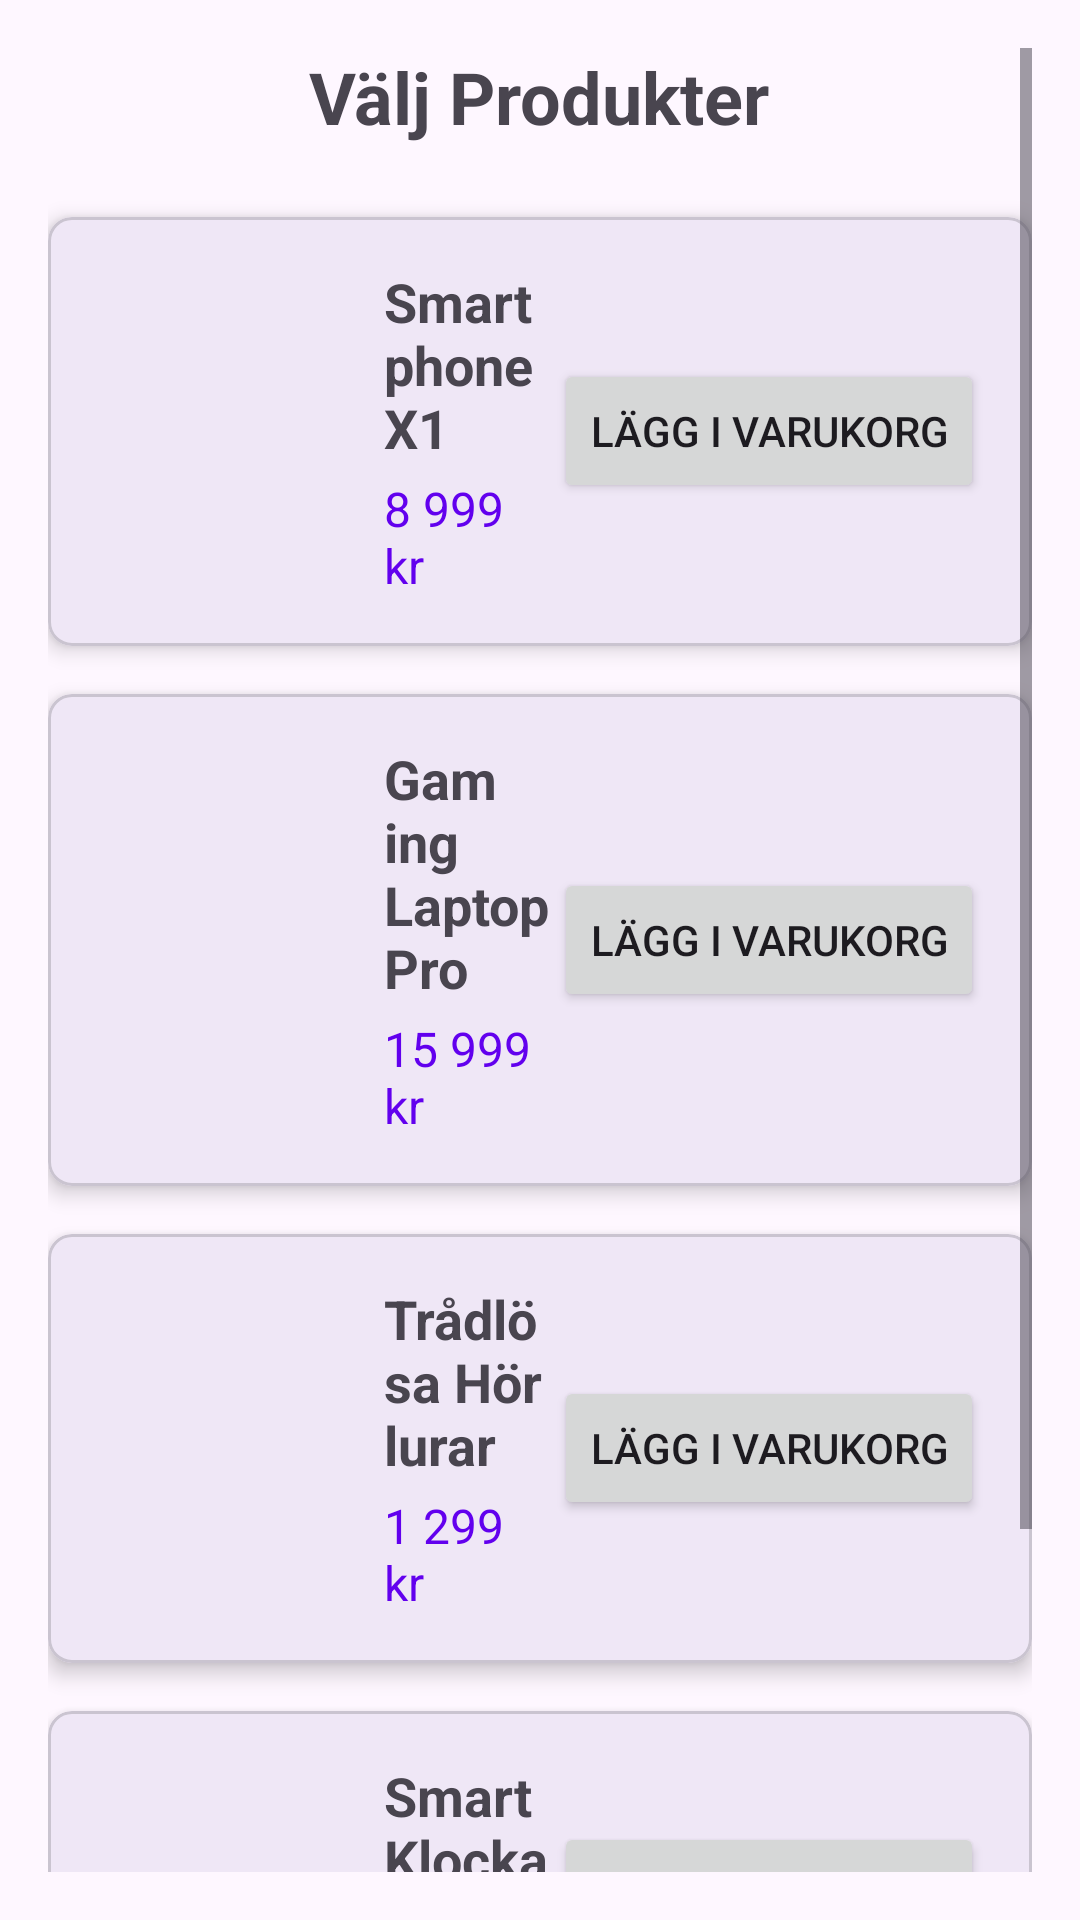

The Android layout XML behind this screen, and the referenced resources:
<!-- AndroidManifest.xml: application theme Theme.FD_Varukorg -->
<!-- res/layout/activity_shop.xml -->
<?xml version="1.0" encoding="utf-8"?>
<ScrollView xmlns:android="http://schemas.android.com/apk/res/android"
    xmlns:app="http://schemas.android.com/apk/res-auto"
    xmlns:tools="http://schemas.android.com/tools"
    android:layout_width="match_parent"
    android:layout_height="match_parent"
    android:padding="16dp"
    tools:context=".ShopActivity">

    <LinearLayout
        android:layout_width="match_parent"
        android:layout_height="wrap_content"
        android:orientation="vertical">

        <TextView
            android:layout_width="wrap_content"
            android:layout_height="wrap_content"
            android:text="@string/shop_title"
            android:textSize="24sp"
            android:textStyle="bold"
            android:layout_gravity="center_horizontal"
            android:layout_marginBottom="24dp" />

        
        <com.google.android.material.card.MaterialCardView
            android:layout_width="match_parent"
            android:layout_height="wrap_content"
            android:layout_marginBottom="16dp"
            app:cardElevation="4dp"
            app:cardCornerRadius="8dp">

            <LinearLayout
                android:layout_width="match_parent"
                android:layout_height="wrap_content"
                android:orientation="horizontal"
                android:padding="16dp">

                <ImageView
                    android:layout_width="80dp"
                    android:layout_height="80dp"
                    android:src="@drawable/ic_launcher_foreground"
                    android:background="@drawable/ic_launcher_background"
                    android:layout_marginEnd="16dp" />

                <LinearLayout
                    android:layout_width="0dp"
                    android:layout_height="wrap_content"
                    android:layout_weight="1"
                    android:orientation="vertical">

                    <TextView
                        android:layout_width="wrap_content"
                        android:layout_height="wrap_content"
                        android:text="@string/product_smartphone"
                        android:textSize="18sp"
                        android:textStyle="bold" />

                    <TextView
                        android:layout_width="wrap_content"
                        android:layout_height="wrap_content"
                        android:text="@string/product_smartphone_price"
                        android:textSize="16sp"
                        android:textColor="@color/design_default_color_primary"
                        android:layout_marginTop="4dp" />

                </LinearLayout>

                <Button
                    android:id="@+id/btn_add_product1"
                    android:layout_width="wrap_content"
                    android:layout_height="wrap_content"
                    android:text="@string/btn_add_to_basket"
                    android:layout_gravity="center_vertical" />

            </LinearLayout>

        </com.google.android.material.card.MaterialCardView>

        
        <com.google.android.material.card.MaterialCardView
            android:layout_width="match_parent"
            android:layout_height="wrap_content"
            android:layout_marginBottom="16dp"
            app:cardElevation="4dp"
            app:cardCornerRadius="8dp">

            <LinearLayout
                android:layout_width="match_parent"
                android:layout_height="wrap_content"
                android:orientation="horizontal"
                android:padding="16dp">

                <ImageView
                    android:layout_width="80dp"
                    android:layout_height="80dp"
                    android:src="@drawable/ic_launcher_foreground"
                    android:background="@drawable/ic_launcher_background"
                    android:layout_marginEnd="16dp" />

                <LinearLayout
                    android:layout_width="0dp"
                    android:layout_height="wrap_content"
                    android:layout_weight="1"
                    android:orientation="vertical">

                    <TextView
                        android:layout_width="wrap_content"
                        android:layout_height="wrap_content"
                        android:text="@string/product_laptop"
                        android:textSize="18sp"
                        android:textStyle="bold" />

                    <TextView
                        android:layout_width="wrap_content"
                        android:layout_height="wrap_content"
                        android:text="@string/product_laptop_price"
                        android:textSize="16sp"
                        android:textColor="@color/design_default_color_primary"
                        android:layout_marginTop="4dp" />

                </LinearLayout>

                <Button
                    android:id="@+id/btn_add_product2"
                    android:layout_width="wrap_content"
                    android:layout_height="wrap_content"
                    android:text="@string/btn_add_to_basket"
                    android:layout_gravity="center_vertical" />

            </LinearLayout>

        </com.google.android.material.card.MaterialCardView>

        
        <com.google.android.material.card.MaterialCardView
            android:layout_width="match_parent"
            android:layout_height="wrap_content"
            android:layout_marginBottom="16dp"
            app:cardElevation="4dp"
            app:cardCornerRadius="8dp">

            <LinearLayout
                android:layout_width="match_parent"
                android:layout_height="wrap_content"
                android:orientation="horizontal"
                android:padding="16dp">

                <ImageView
                    android:layout_width="80dp"
                    android:layout_height="80dp"
                    android:src="@drawable/ic_launcher_foreground"
                    android:background="@drawable/ic_launcher_background"
                    android:layout_marginEnd="16dp" />

                <LinearLayout
                    android:layout_width="0dp"
                    android:layout_height="wrap_content"
                    android:layout_weight="1"
                    android:orientation="vertical">

                    <TextView
                        android:layout_width="wrap_content"
                        android:layout_height="wrap_content"
                        android:text="@string/product_headphones"
                        android:textSize="18sp"
                        android:textStyle="bold" />

                    <TextView
                        android:layout_width="wrap_content"
                        android:layout_height="wrap_content"
                        android:text="@string/product_headphones_price"
                        android:textSize="16sp"
                        android:textColor="@color/design_default_color_primary"
                        android:layout_marginTop="4dp" />

                </LinearLayout>

                <Button
                    android:id="@+id/btn_add_product3"
                    android:layout_width="wrap_content"
                    android:layout_height="wrap_content"
                    android:text="@string/btn_add_to_basket"
                    android:layout_gravity="center_vertical" />

            </LinearLayout>

        </com.google.android.material.card.MaterialCardView>

        
        <com.google.android.material.card.MaterialCardView
            android:layout_width="match_parent"
            android:layout_height="wrap_content"
            android:layout_marginBottom="32dp"
            app:cardElevation="4dp"
            app:cardCornerRadius="8dp">

            <LinearLayout
                android:layout_width="match_parent"
                android:layout_height="wrap_content"
                android:orientation="horizontal"
                android:padding="16dp">

                <ImageView
                    android:layout_width="80dp"
                    android:layout_height="80dp"
                    android:src="@drawable/ic_launcher_foreground"
                    android:background="@drawable/ic_launcher_background"
                    android:layout_marginEnd="16dp" />

                <LinearLayout
                    android:layout_width="0dp"
                    android:layout_height="wrap_content"
                    android:layout_weight="1"
                    android:orientation="vertical">

                    <TextView
                        android:layout_width="wrap_content"
                        android:layout_height="wrap_content"
                        android:text="@string/product_watch"
                        android:textSize="18sp"
                        android:textStyle="bold" />

                    <TextView
                        android:layout_width="wrap_content"
                        android:layout_height="wrap_content"
                        android:text="@string/product_watch_price"
                        android:textSize="16sp"
                        android:textColor="@color/design_default_color_primary"
                        android:layout_marginTop="4dp" />

                </LinearLayout>

                <Button
                    android:id="@+id/btn_add_product4"
                    android:layout_width="wrap_content"
                    android:layout_height="wrap_content"
                    android:text="@string/btn_add_to_basket"
                    android:layout_gravity="center_vertical" />

            </LinearLayout>

        </com.google.android.material.card.MaterialCardView>

        <LinearLayout
            android:layout_width="match_parent"
            android:layout_height="wrap_content"
            android:orientation="horizontal"
            android:layout_marginTop="16dp">

            <Button
                android:id="@+id/btn_back_to_main"
                android:layout_width="0dp"
                android:layout_height="wrap_content"
                android:layout_weight="1"
                android:text="@string/btn_back_to_main"
                android:layout_marginEnd="8dp"
                style="@style/Widget.Material3.Button.OutlinedButton" />

            <Button
                android:id="@+id/btn_go_to_basket"
                android:layout_width="0dp"
                android:layout_height="wrap_content"
                android:layout_weight="1"
                android:text="@string/btn_go_to_basket"
                android:layout_marginStart="8dp" />

        </LinearLayout>

    </LinearLayout>

</ScrollView>
<!-- resources referenced by this layout -->
<resources>
  <string name="btn_add_to_basket">Lägg i varukorg</string>
  <string name="btn_back_to_main">Tillbaka till Huvudsida</string>
  <string name="btn_go_to_basket">Gå till Varukorg</string>
  <string name="product_headphones">Trådlösa Hörlurar</string>
  <string name="product_headphones_price">1 299 kr</string>
  <string name="product_laptop">Gaming Laptop Pro</string>
  <string name="product_laptop_price">15 999 kr</string>
  <string name="product_smartphone">Smartphone X1</string>
  <string name="product_smartphone_price">8 999 kr</string>
  <string name="product_watch">Smart Klocka</string>
  <string name="product_watch_price">2 499 kr</string>
  <string name="shop_title">Välj Produkter</string>
  <style name="Theme.FD_Varukorg" parent="Base.Theme.FD_Varukorg" />
  <style name="Base.Theme.FD_Varukorg" parent="Theme.Material3.DayNight.NoActionBar">
          
          
      </style>
</resources>
